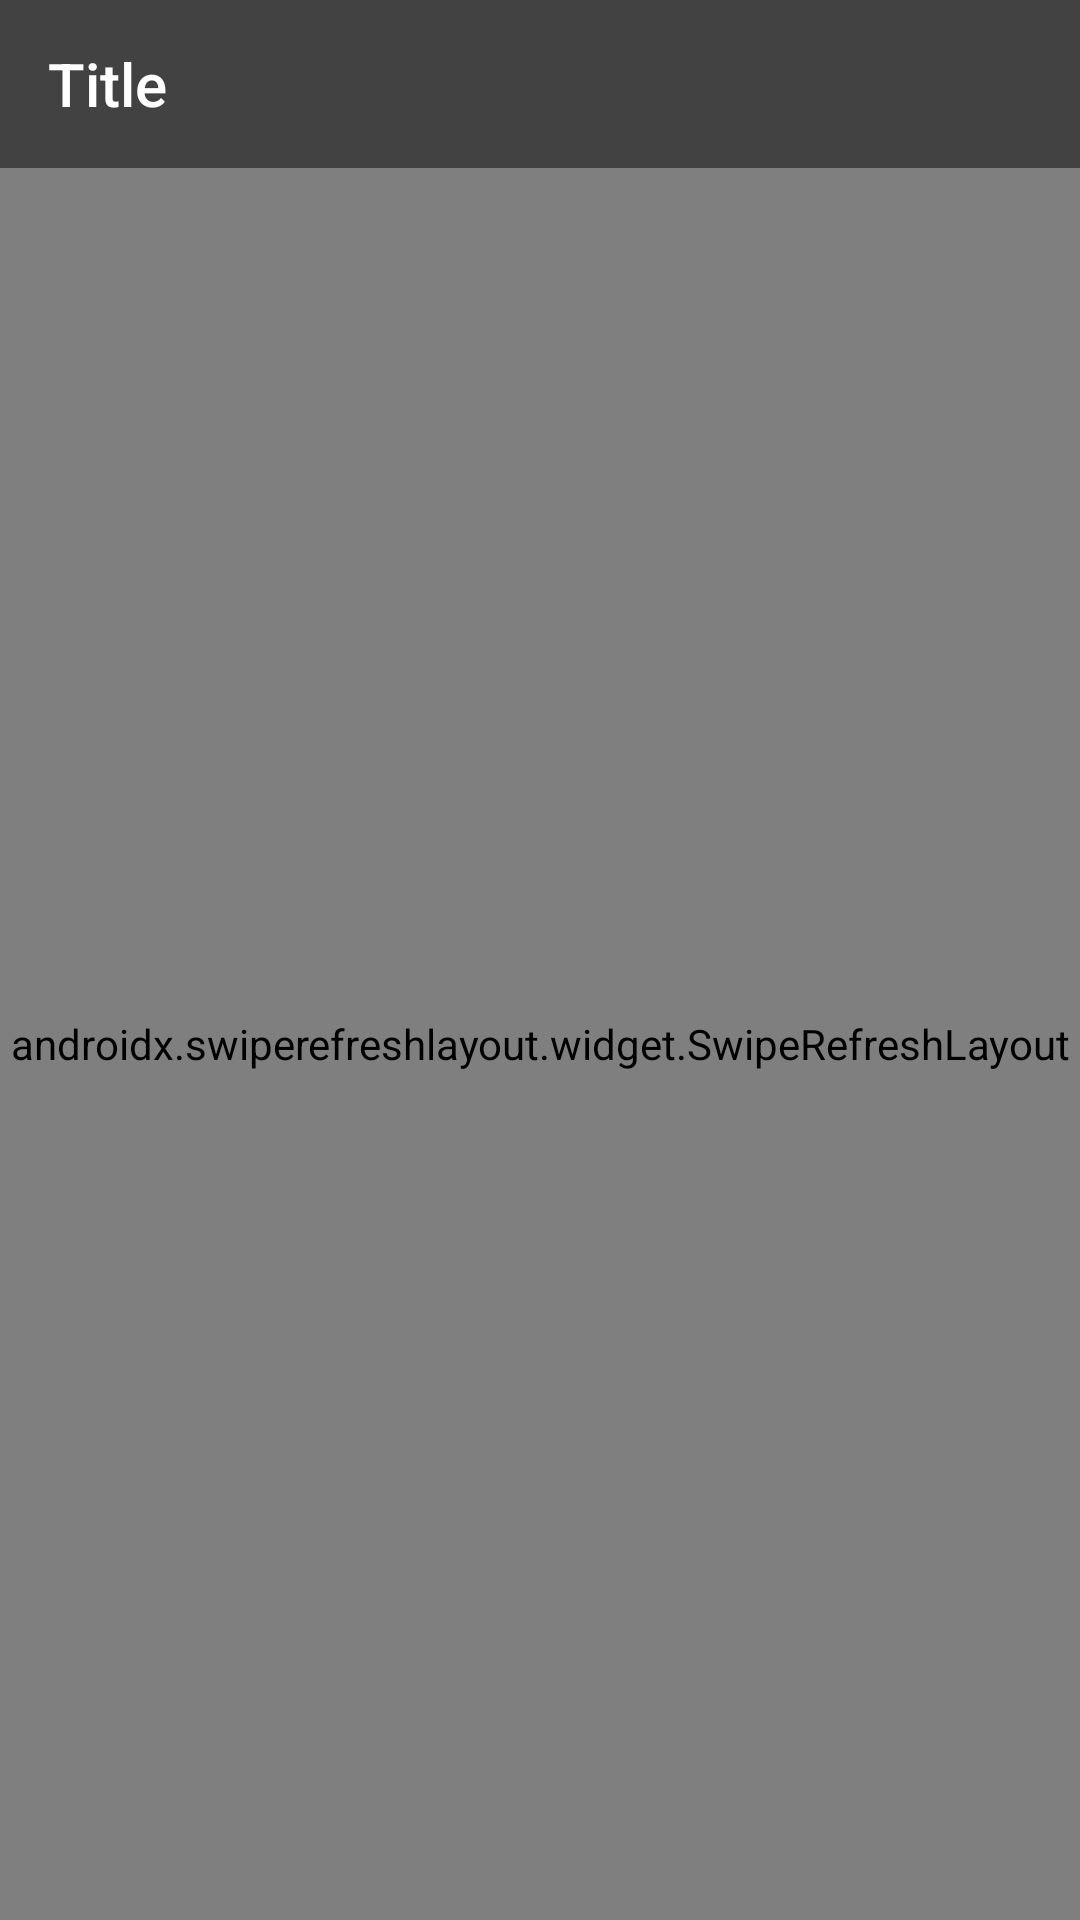

Layout XML and referenced resources for this Android screen:
<!-- AndroidManifest.xml: application theme AppTheme -->
<!-- res/layout/activity_main.xml -->
<?xml version="1.0" encoding="utf-8"?>
<LinearLayout
        xmlns:android="http://schemas.android.com/apk/res/android"
        xmlns:tools="http://schemas.android.com/tools"
        xmlns:app="http://schemas.android.com/apk/res-auto"
        android:orientation="vertical"
        android:layout_width="match_parent"
        android:layout_height="match_parent">

    <include layout="@layout/toolbar" />

    <androidx.swiperefreshlayout.widget.SwipeRefreshLayout
        android:id="@+id/refresh_layout"
        android:layout_width="match_parent"
        android:layout_height="match_parent">

        <androidx.constraintlayout.widget.ConstraintLayout
                android:layout_width="match_parent"
                android:layout_height="match_parent">

            <androidx.recyclerview.widget.RecyclerView
                    android:id="@+id/main_items"
                    android:layout_height="0dp"
                    android:layout_width="0dp"
                    android:layout_margin="8dp"
                    tools:listitem="@layout/repo_layout"
                    app:layout_constraintStart_toStartOf="parent"
                    app:layout_constraintEnd_toEndOf="parent"
                    app:layout_constraintBottom_toBottomOf="parent"
                    app:layout_constraintTop_toTopOf="parent"/>

            <TextView
                    android:id="@+id/main_error"
                    android:layout_width="wrap_content"
                    android:layout_height="wrap_content"
                    tools:text="Error"
                    app:layout_constraintEnd_toEndOf="parent"
                    app:layout_constraintStart_toStartOf="parent"
                    app:layout_constraintBottom_toBottomOf="parent"
                    app:layout_constraintTop_toTopOf="parent"/>

        </androidx.constraintlayout.widget.ConstraintLayout>

    </androidx.swiperefreshlayout.widget.SwipeRefreshLayout>

</LinearLayout>
<!-- res/layout/toolbar.xml (included above) -->
<?xml version="1.0" encoding="utf-8"?>
<androidx.appcompat.widget.Toolbar
        xmlns:android="http://schemas.android.com/apk/res/android"
        xmlns:tools="http://schemas.android.com/tools"
        android:id="@+id/toolbar"
        android:layout_width="match_parent"
        android:layout_height="wrap_content"
        android:minHeight="?attr/actionBarSize"
        android:theme="@style/AppTheme.Toolbar"
        tools:title="Title"/>
<!-- res/layout/repo_layout.xml (included above) -->
<?xml version="1.0" encoding="utf-8"?>
<androidx.constraintlayout.widget.ConstraintLayout
        xmlns:android="http://schemas.android.com/apk/res/android"
        xmlns:app="http://schemas.android.com/apk/res-auto"
        xmlns:tools="http://schemas.android.com/tools"
        android:layout_width="match_parent"
        android:layout_height="wrap_content"
        android:padding="8dp">

    <View
            android:id="@+id/repo_circle"
            android:layout_width="0dp"
            android:layout_height="10dp"
            android:background="@drawable/circle"
            android:layout_marginTop="4dp"
            app:layout_constraintStart_toStartOf="@+id/repo_star_image"
            app:layout_constraintTop_toTopOf="@+id/repo_name"
            app:layout_constraintBottom_toBottomOf="@+id/repo_name"
            app:layout_constraintEnd_toEndOf="@+id/repo_star_image"
            app:layout_constraintDimensionRatio="1:1"
    />

    <TextView
            android:id="@+id/repo_name"
            android:layout_width="0dp"
            android:layout_height="wrap_content"
            android:textColor="@android:color/primary_text_light"
            android:textSize="22sp"
            tools:text="Repo Name"
            app:layout_constraintTop_toTopOf="parent"
            app:layout_constraintEnd_toEndOf="parent"
            app:layout_constraintStart_toStartOf="@+id/repo_star_count"/>

    <ImageView
            android:id="@+id/repo_star_image"
            android:layout_width="0dp"
            android:layout_height="0dp"
            android:src="@drawable/ic_star"
            app:layout_constraintTop_toTopOf="@+id/repo_star_count"
            app:layout_constraintDimensionRatio="1:1"
            app:layout_constraintBottom_toBottomOf="@+id/repo_star_count"
            app:layout_constraintStart_toStartOf="parent"/>

    <TextView
            android:id="@+id/repo_star_count"
            android:layout_width="wrap_content"
            android:layout_height="wrap_content"
            tools:text="123"
            app:layout_constraintTop_toBottomOf="@+id/repo_description"
            app:layout_constraintStart_toEndOf="@+id/repo_star_image"
            android:layout_marginTop="16dp"/>

    <TextView
            android:id="@+id/repo_language"
            android:layout_width="wrap_content"
            android:layout_height="wrap_content"
            tools:text="Java"
            app:layout_constraintTop_toBottomOf="@+id/repo_description"
            app:layout_constraintStart_toEndOf="@+id/repo_star_count"
            android:layout_marginLeft="8dp"
            android:layout_marginStart="8dp"
            android:layout_marginTop="16dp"/>

    <TextView
            android:id="@+id/repo_description"
            android:layout_width="0dp"
            android:layout_height="wrap_content"
            tools:text="Repo Description"
            app:layout_constraintTop_toBottomOf="@+id/repo_name"
            app:layout_constraintStart_toStartOf="parent"
            app:layout_constraintEnd_toEndOf="parent"/>

</androidx.constraintlayout.widget.ConstraintLayout>
<!-- resources referenced by this layout -->
<resources>
  <!-- drawable circle (drawable) -->
  <?xml version="1.0" encoding="utf-8"?>
  <shape xmlns:android="http://schemas.android.com/apk/res/android"
         android:shape="oval">
  
      <solid android:color="@color/colorAccent"/>
  
  </shape>
  <style name="AppTheme.Toolbar" parent="ThemeOverlay.AppCompat.Dark">
          <item name="android:background">@color/colorPrimary</item>
      </style>
  <style name="AppTheme" parent="Theme.AppCompat.Light.NoActionBar">
          
          <item name="colorPrimary">@color/colorPrimary</item>
          <item name="colorPrimaryDark">@color/colorPrimaryDark</item>
          <item name="colorAccent">@color/colorAccent</item>
      </style>
  <color name="colorAccent">#F23D79</color>
  <color name="colorPrimary">#424242</color>
  <color name="colorPrimaryDark">#1B1B1B</color>
</resources>
